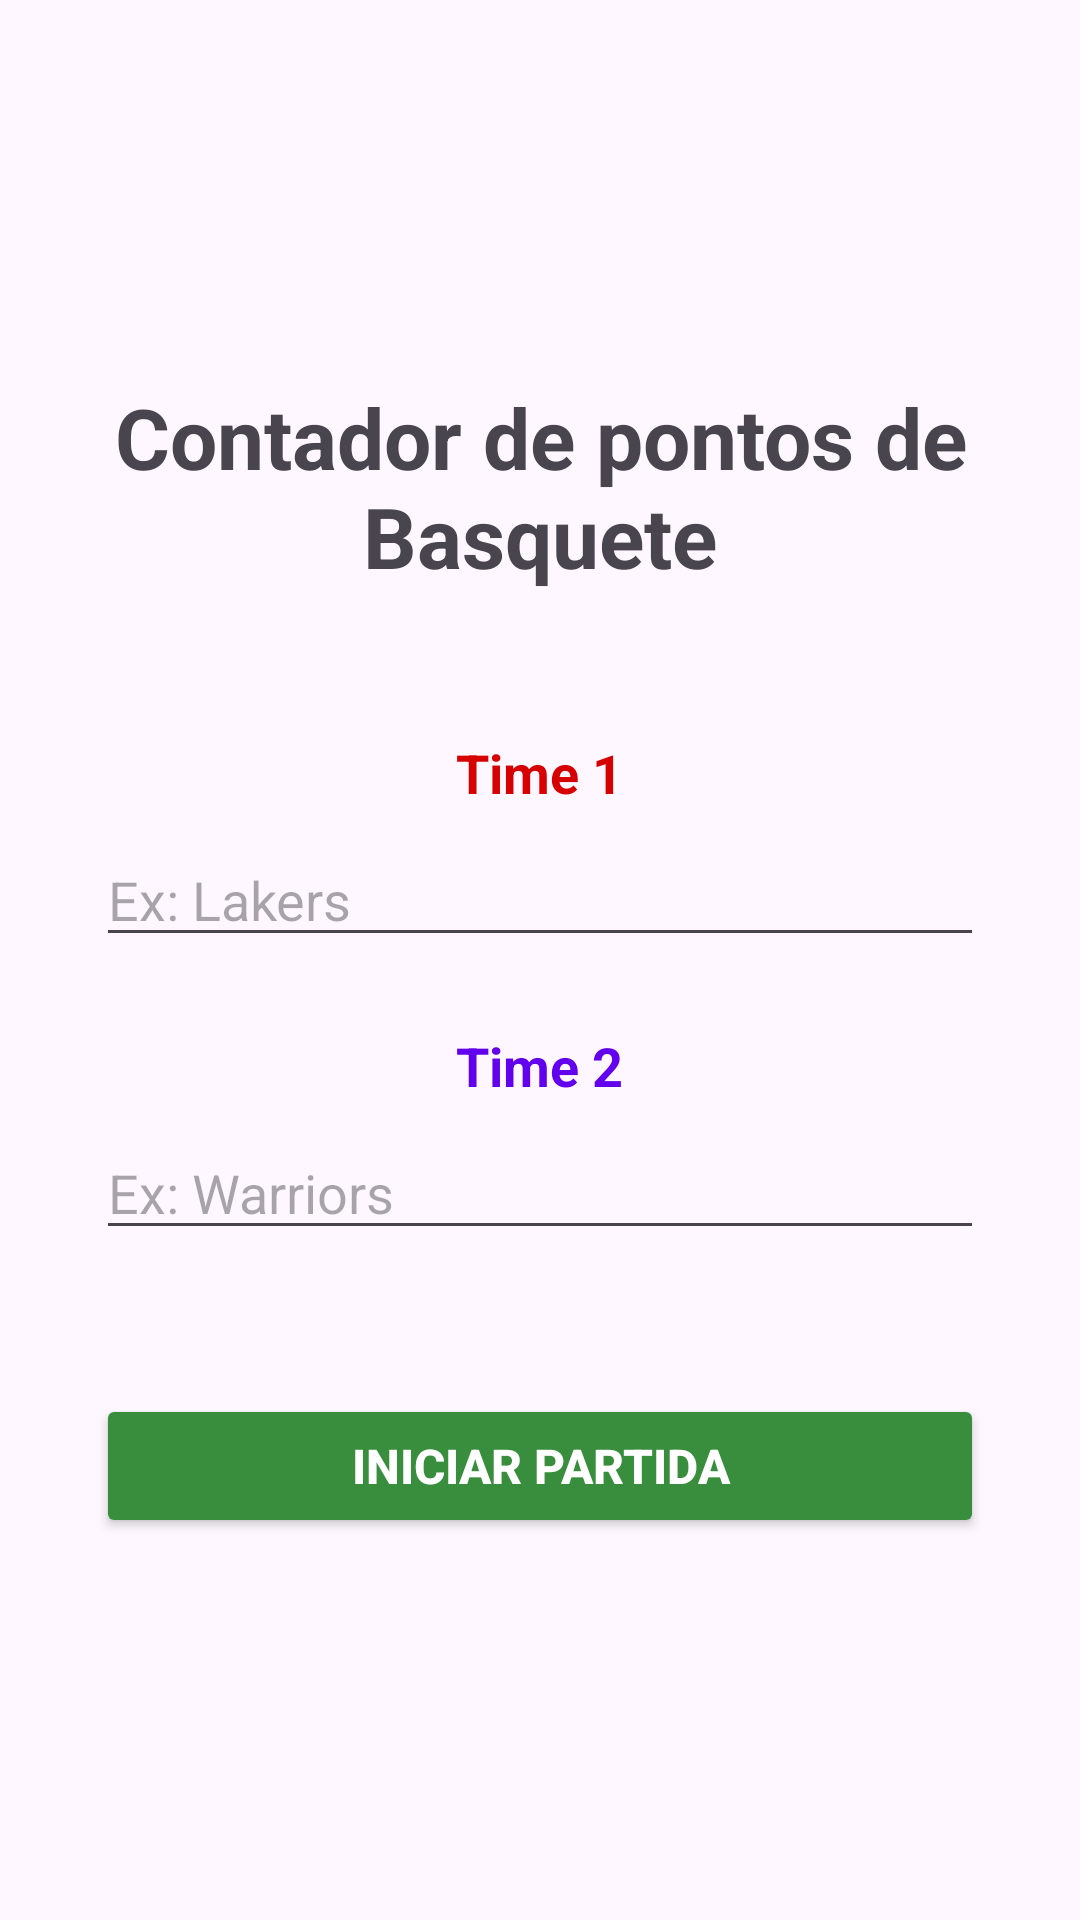

Android layout source for this screen:
<!-- AndroidManifest.xml: application theme Theme.Mobile_basketball -->
<!-- res/layout/layout_cadastro.xml -->
<?xml version="1.0" encoding="utf-8"?>
<LinearLayout xmlns:android="http://schemas.android.com/apk/res/android"
    android:layout_width="match_parent"
    android:layout_height="match_parent"
    android:orientation="vertical"
    android:gravity="center"
    android:padding="32dp">

    <TextView
        android:layout_width="wrap_content"
        android:layout_height="wrap_content"
        android:text="Contador de pontos de Basquete"
        android:textAlignment="center"
        android:textSize="28sp"
        android:textStyle="bold"
        android:layout_marginBottom="48dp"/>

    <TextView
        android:layout_width="wrap_content"
        android:layout_height="wrap_content"
        android:text="Time 1"
        android:textSize="18sp"
        android:textStyle="bold"
        android:textColor="#d60000"/>

    <EditText
        android:id="@+id/editNomeTimeA"
        android:layout_width="match_parent"
        android:layout_height="wrap_content"
        android:hint="Ex: Lakers"
        android:inputType="text"
        android:layout_marginBottom="24dp"
        android:layout_marginTop="8dp"/>

    <TextView
        android:layout_width="wrap_content"
        android:layout_height="wrap_content"
        android:text="Time 2"
        android:textSize="18sp"
        android:textStyle="bold"
        android:textColor="#6200EE"/>

    <EditText
        android:id="@+id/editNomeTimeB"
        android:layout_width="match_parent"
        android:layout_height="wrap_content"
        android:hint="Ex: Warriors"
        android:inputType="text"
        android:layout_marginBottom="48dp"
        android:layout_marginTop="8dp"/>

    <Button
        android:id="@+id/btnIniciar"
        android:layout_width="match_parent"
        android:layout_height="wrap_content"
        android:text="Iniciar Partida"
        android:textColor="@color/white"
        android:backgroundTint="#388E3C"
        android:textSize="16sp"
        android:textStyle="bold"/>

</LinearLayout>
<!-- resources referenced by this layout -->
<resources>
  <style name="Theme.Mobile_basketball" parent="Base.Theme.Mobile_basketball" />
  <style name="Base.Theme.Mobile_basketball" parent="Theme.Material3.DayNight.NoActionBar">
          
          
      </style>
  <!-- not gathered from this repository: default colours our renderer supplied (Android Studio template values) -->
  <color name="white">#FFFFFFFF</color>
</resources>
